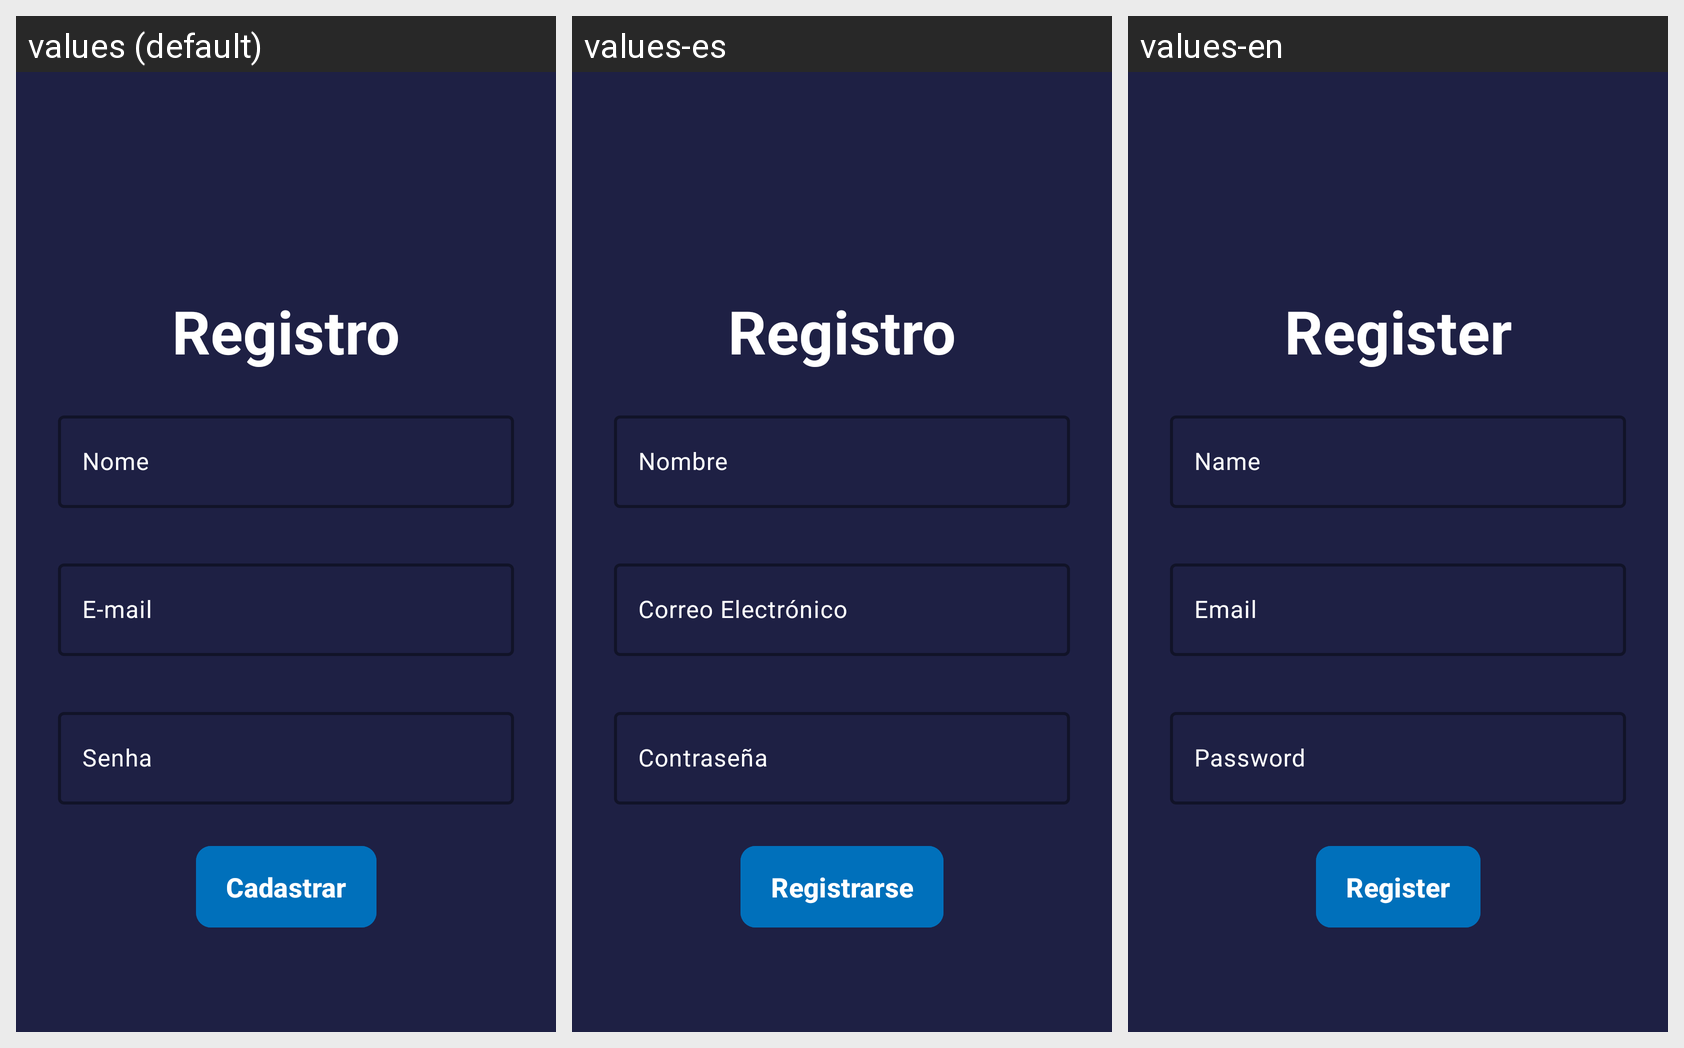

This grid shows one Android layout under several languages. Give, for every string resource on the screen, its name, the default text and each shown locale's text.
Android screen res/layout/activity_register.xml rendered under 3 locales, left to right: values (default), values-es, values-en. Device: Nexus 5 (rendered at 1080×1920; each locale shown at half size, 540×960, under a caption strip naming it); theme Theme.FinanceApp.
Strings drawn on this screen, with the default value and each locale's value (text and hints the layout hard-codes, and strings that could not be matched under every locale, appear in the picture but are not listed):

title_register_form
  values: Registro
  values-es: Registro
  values-en: Register

name_input
  values: Nome
  values-es: Nombre
  values-en: Name

email_hint
  values: E-mail
  values-es: Correo Electrónico
  values-en: Email

password_hint
  values: Senha
  values-es: Contraseña
  values-en: Password

text_button_register
  values: Cadastrar
  values-es: Registrarse
  values-en: Register
